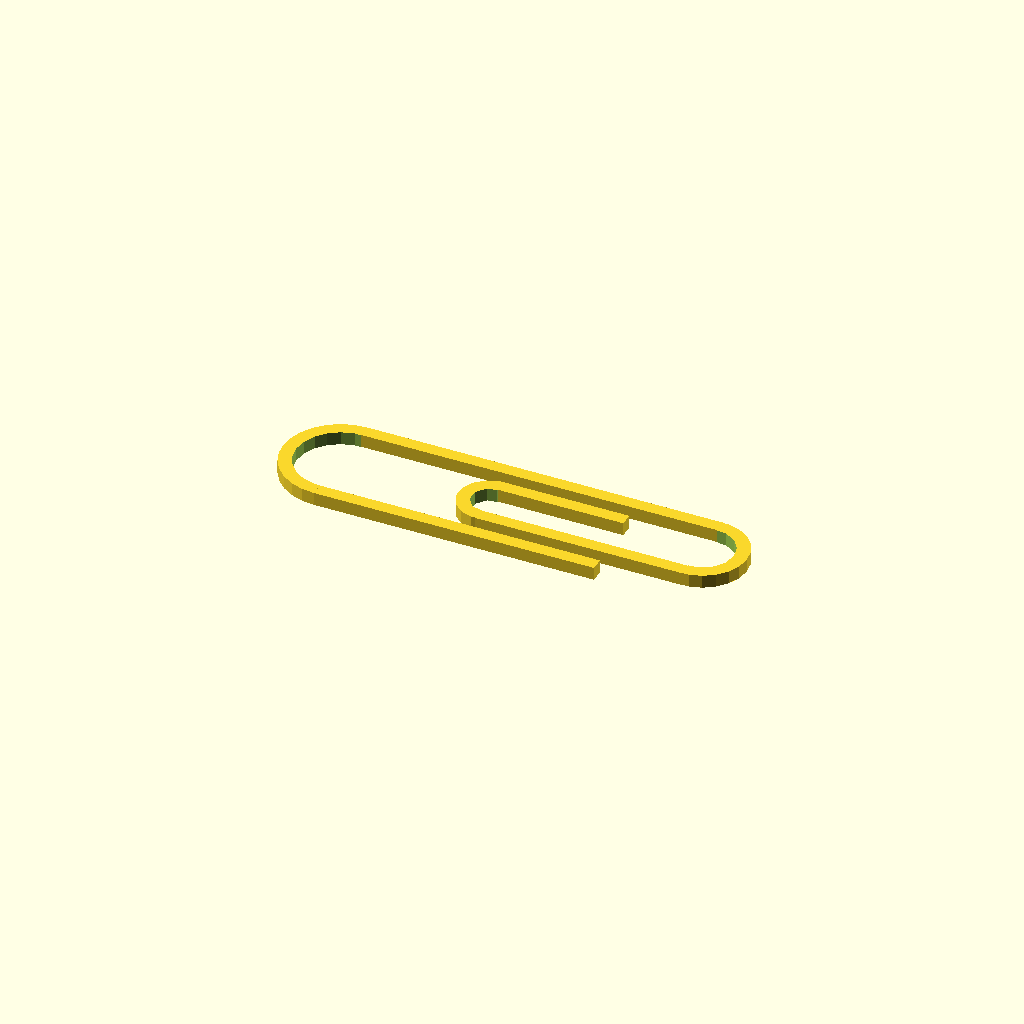
Cell 1: the model at its default parameters.
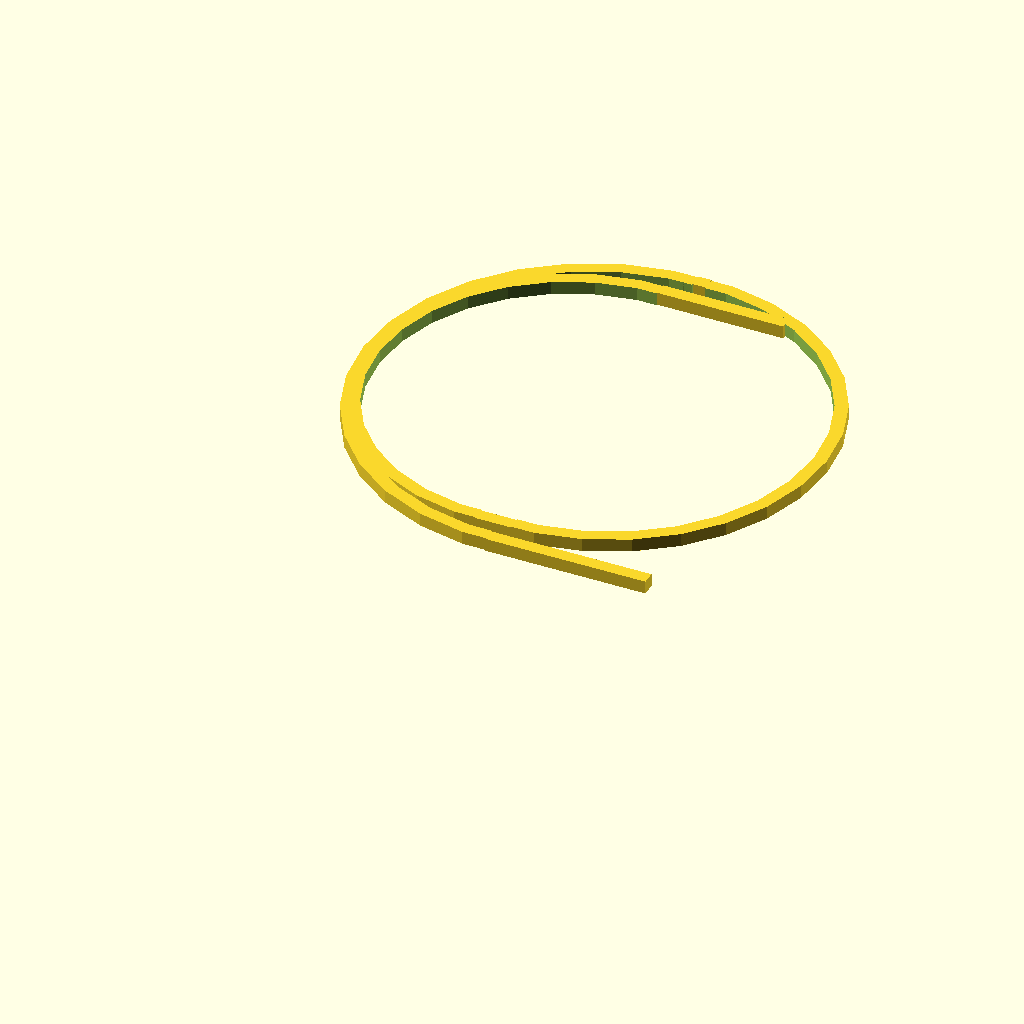
Cell 2: clip_width_percentage = 100 (everything else at default).
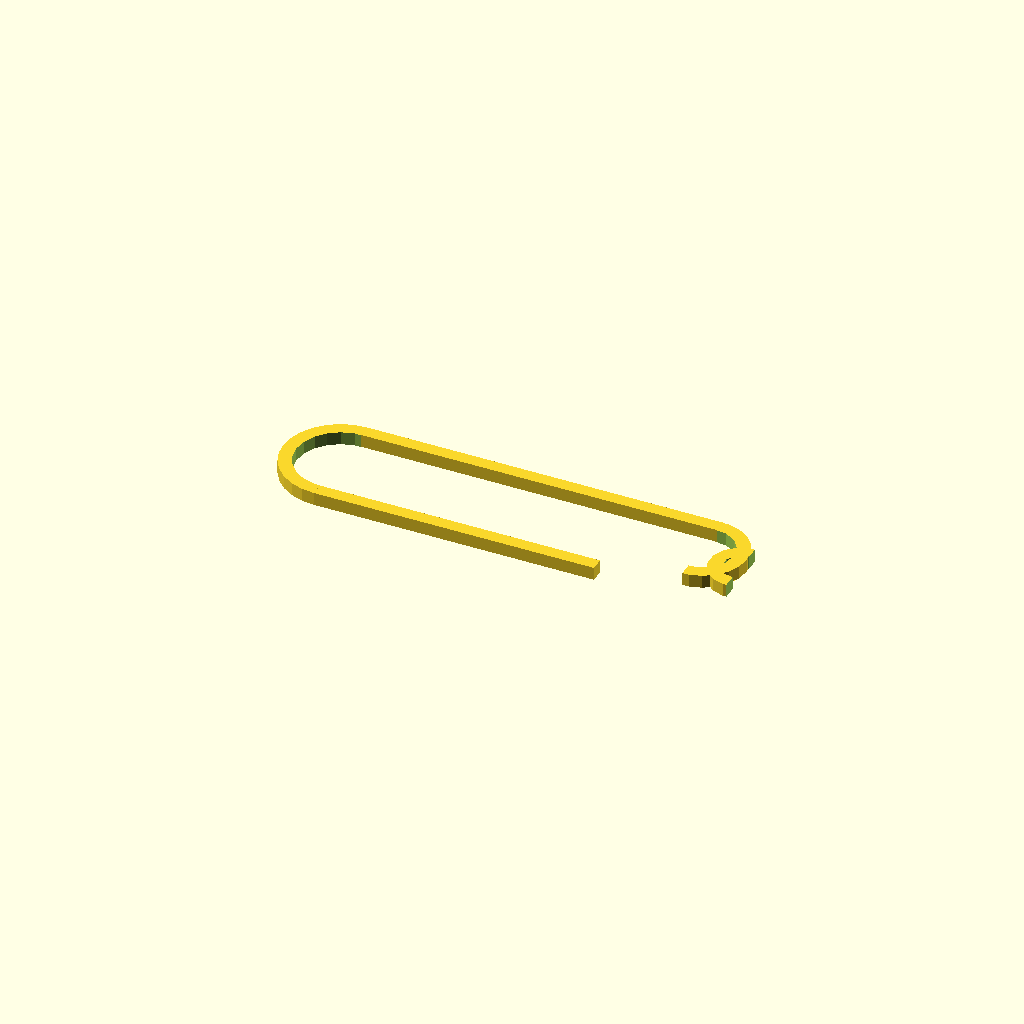
Cell 3: centre_loop_percent_offset = 100 (everything else at default).
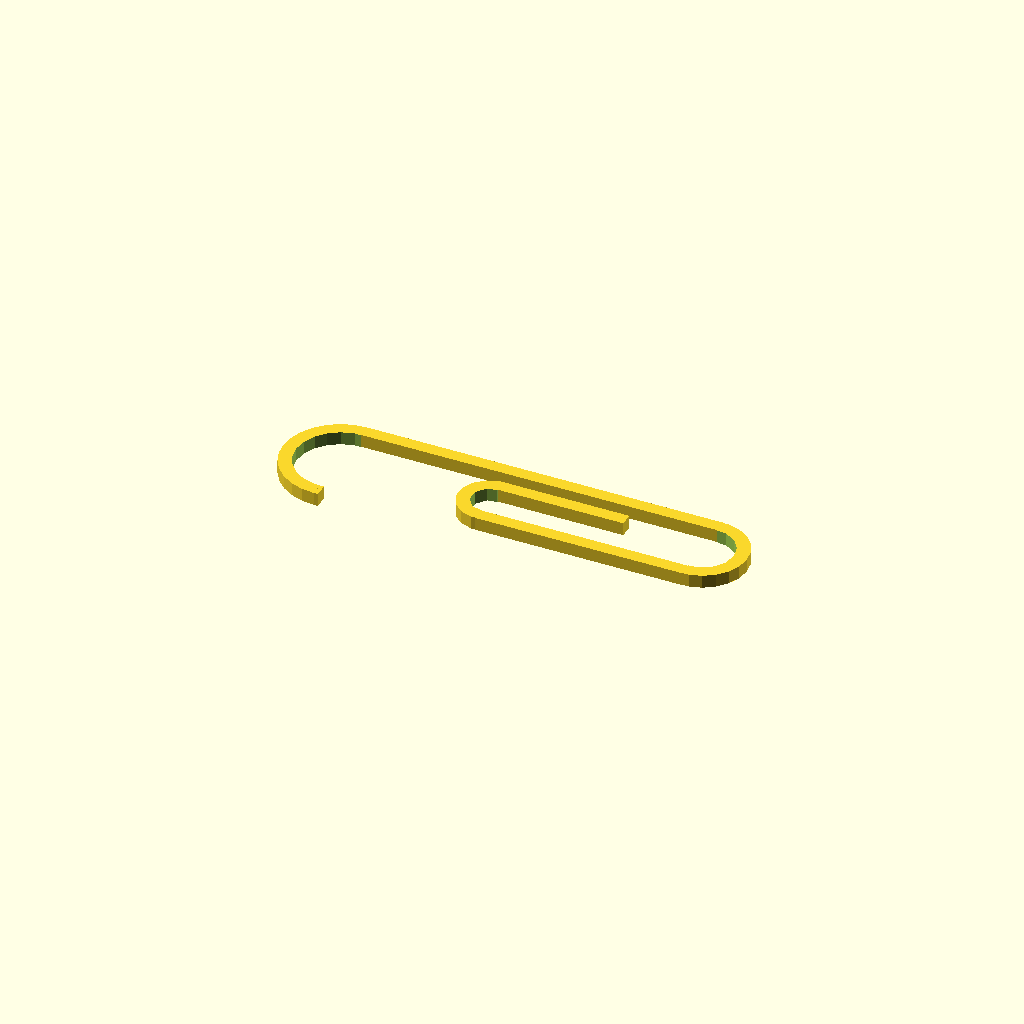
Cell 4 — start_wire_length_percent set to 1, the other parameters unchanged.
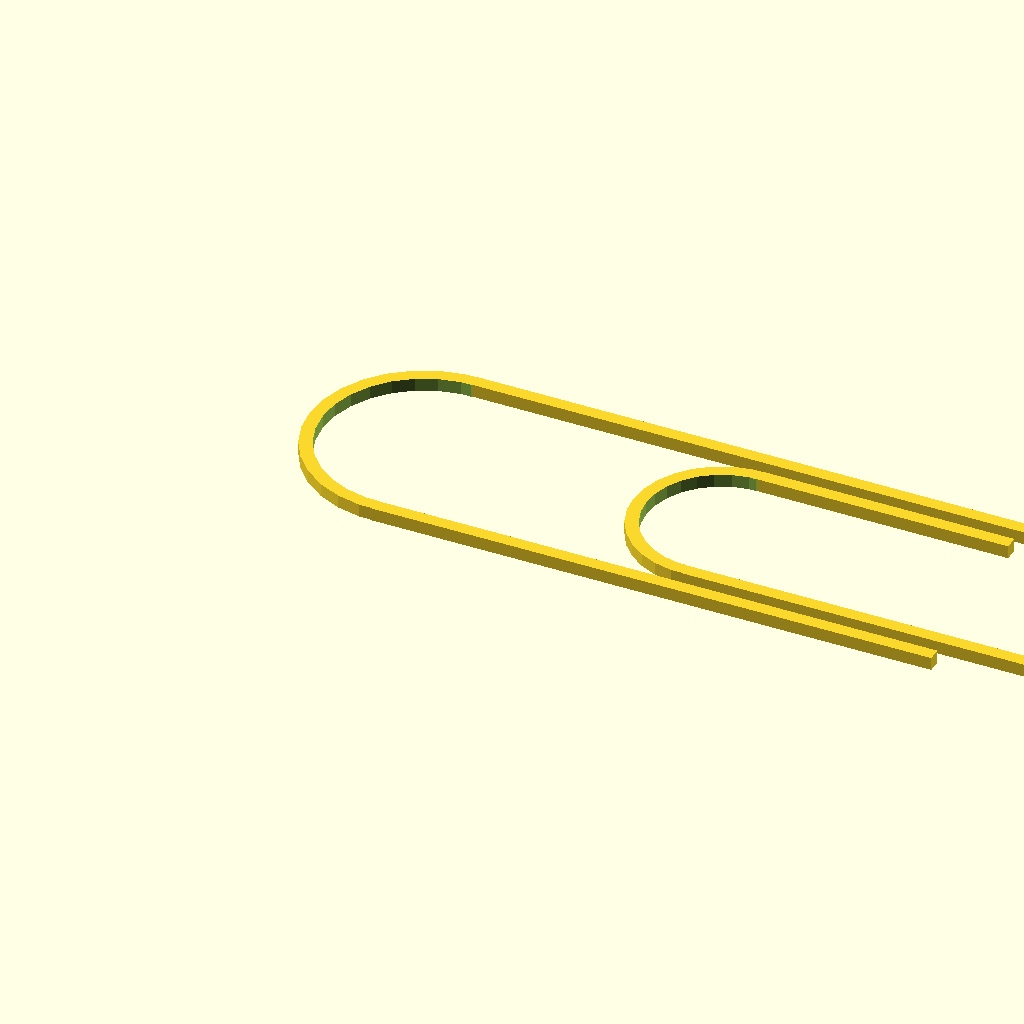
Cell 5: the same model with clip_length = 140.
All cells are drawn from one camera (rotation 55°, 0°, 25°, orthographic, colour scheme Cornfield), so only the parameter changes between them.
The OpenSCAD source (inputs/thingiverse/thing-2754511/files/paperclip-build.scad):
/* [Paperclip Specs] */


//length of clip (mm)
clip_length = 70;

//height of clip as a percentage of total length
clip_width_percentage = 25; //[1:100]

//Thickness of wire
wire_diameter = 2;

//Centre curve position as a percentage of total length (from left) 
centre_loop_percent_offset = 45; //[1:100] 

//Wire end position as a percentage of total length
end_wire_length_percent = 50; //[1:100]

//Wire start position as a percentage of total length
start_wire_length_percent = 70; //[1:100]

/* [Hidden] */
clip_width = clip_length * (clip_width_percentage / 100);

ll_out_r = clip_width / 2;
ll_out_x = clip_width / 2; 
ll_out_y = clip_width / 2; 

ll_in_r = (clip_width / 2) - wire_diameter;
ll_in_x = ll_out_x;
ll_in_y = ll_out_y;

rl_out_r = ll_out_r -  wire_diameter;
rl_out_x = clip_length - rl_out_r;
rl_out_y = clip_width - rl_out_r;

rl_in_r =  rl_out_r - wire_diameter;
rl_in_x = rl_out_x;
rl_in_y = rl_out_y;

cl_out_r = rl_out_r -  wire_diameter;
cl_out_x = ((centre_loop_percent_offset) / 100) * clip_length;
cl_out_y = rl_out_y - wire_diameter;

cl_in_r = rl_out_r - wire_diameter - wire_diameter;
cl_in_x = cl_out_x;
cl_in_y = cl_out_y;

arm_1_w = clip_length - ll_out_r - rl_out_r;
arm_1_h = wire_diameter;
arm_1_x = ll_out_r;
arm_1_y = clip_width - wire_diameter;

arm_2_w = (clip_length - cl_in_x) * (end_wire_length_percent / 100);
arm_2_h = wire_diameter;
arm_2_x = cl_in_x;
arm_2_y = cl_in_y + cl_in_r;

arm_3_w = (clip_length - cl_out_x - rl_out_r);
arm_3_h = wire_diameter;
arm_3_x = arm_2_x;
arm_3_y = arm_2_y - (cl_in_r * 2) - wire_diameter;

arm_4_w = (clip_length - ll_out_r) * (start_wire_length_percent / 100);
arm_4_h = wire_diameter;
arm_4_x = rl_out_r + wire_diameter;
arm_4_y = 0;
module left_loop() {
    difference() {
        difference() {
            translate([ll_out_x, ll_out_y, 0])
                cylinder(wire_diameter, ll_out_r, ll_out_r, false);

            translate([ll_in_x, ll_in_y, -1])
                cylinder(wire_diameter+2, ll_in_r, ll_in_r, false);
        }

        translate([ll_out_x, 0, -ll_out_r])
            cube(ll_out_r * 2);
    }
}

module right_loop() {
    difference() {
        difference() {
            translate([rl_out_x, rl_out_y, 0])
                cylinder(wire_diameter, rl_out_r, rl_out_r, false);

            translate([rl_in_x, rl_in_y, -1])
                cylinder(wire_diameter+2, rl_in_r, rl_in_r, false);
        }
        translate([clip_length - (rl_out_r * 3), clip_width-(rl_out_r*2), -rl_out_r])
            cube(rl_out_r * 2);
    }

}

module centre_loop() {
    difference() {
        difference() {
            translate([cl_out_x, cl_out_y, 0])
                cylinder(wire_diameter, cl_out_r, cl_out_r, false);

            translate([cl_in_x, cl_in_y, -1])
                cylinder(wire_diameter+2, cl_in_r, cl_in_r, false);
        }

        translate([cl_out_x, (cl_out_y-cl_out_r), -cl_out_r])
            cube(cl_out_r * 2);
    }
}

module arm_1() {
    translate([arm_1_x, arm_1_y, 0])
        cube([arm_1_w, arm_1_h, wire_diameter]);
}

module arm_2() {
    translate([arm_2_x, arm_2_y, 0])
        cube([arm_2_w, arm_2_h, wire_diameter]);
}

module arm_3() {
    translate([arm_3_x, arm_3_y, 0])
        cube([arm_3_w, arm_3_h, wire_diameter]);
}

module arm_4() {
    translate([arm_4_x, arm_4_y, 0])
        cube([arm_4_w, arm_4_h, wire_diameter]);
}


union() {
    left_loop();
    right_loop();
    centre_loop();
    arm_1();
    arm_2();
    arm_3();
    arm_4();
}
Parameter table extracted from the source (name, type, default, range or options):
clip_length: number, default 70
clip_width_percentage: number, default 25, range 1 to 100
wire_diameter: number, default 2
centre_loop_percent_offset: number, default 45, range 1 to 100
end_wire_length_percent: number, default 50, range 1 to 100
start_wire_length_percent: number, default 70, range 1 to 100
